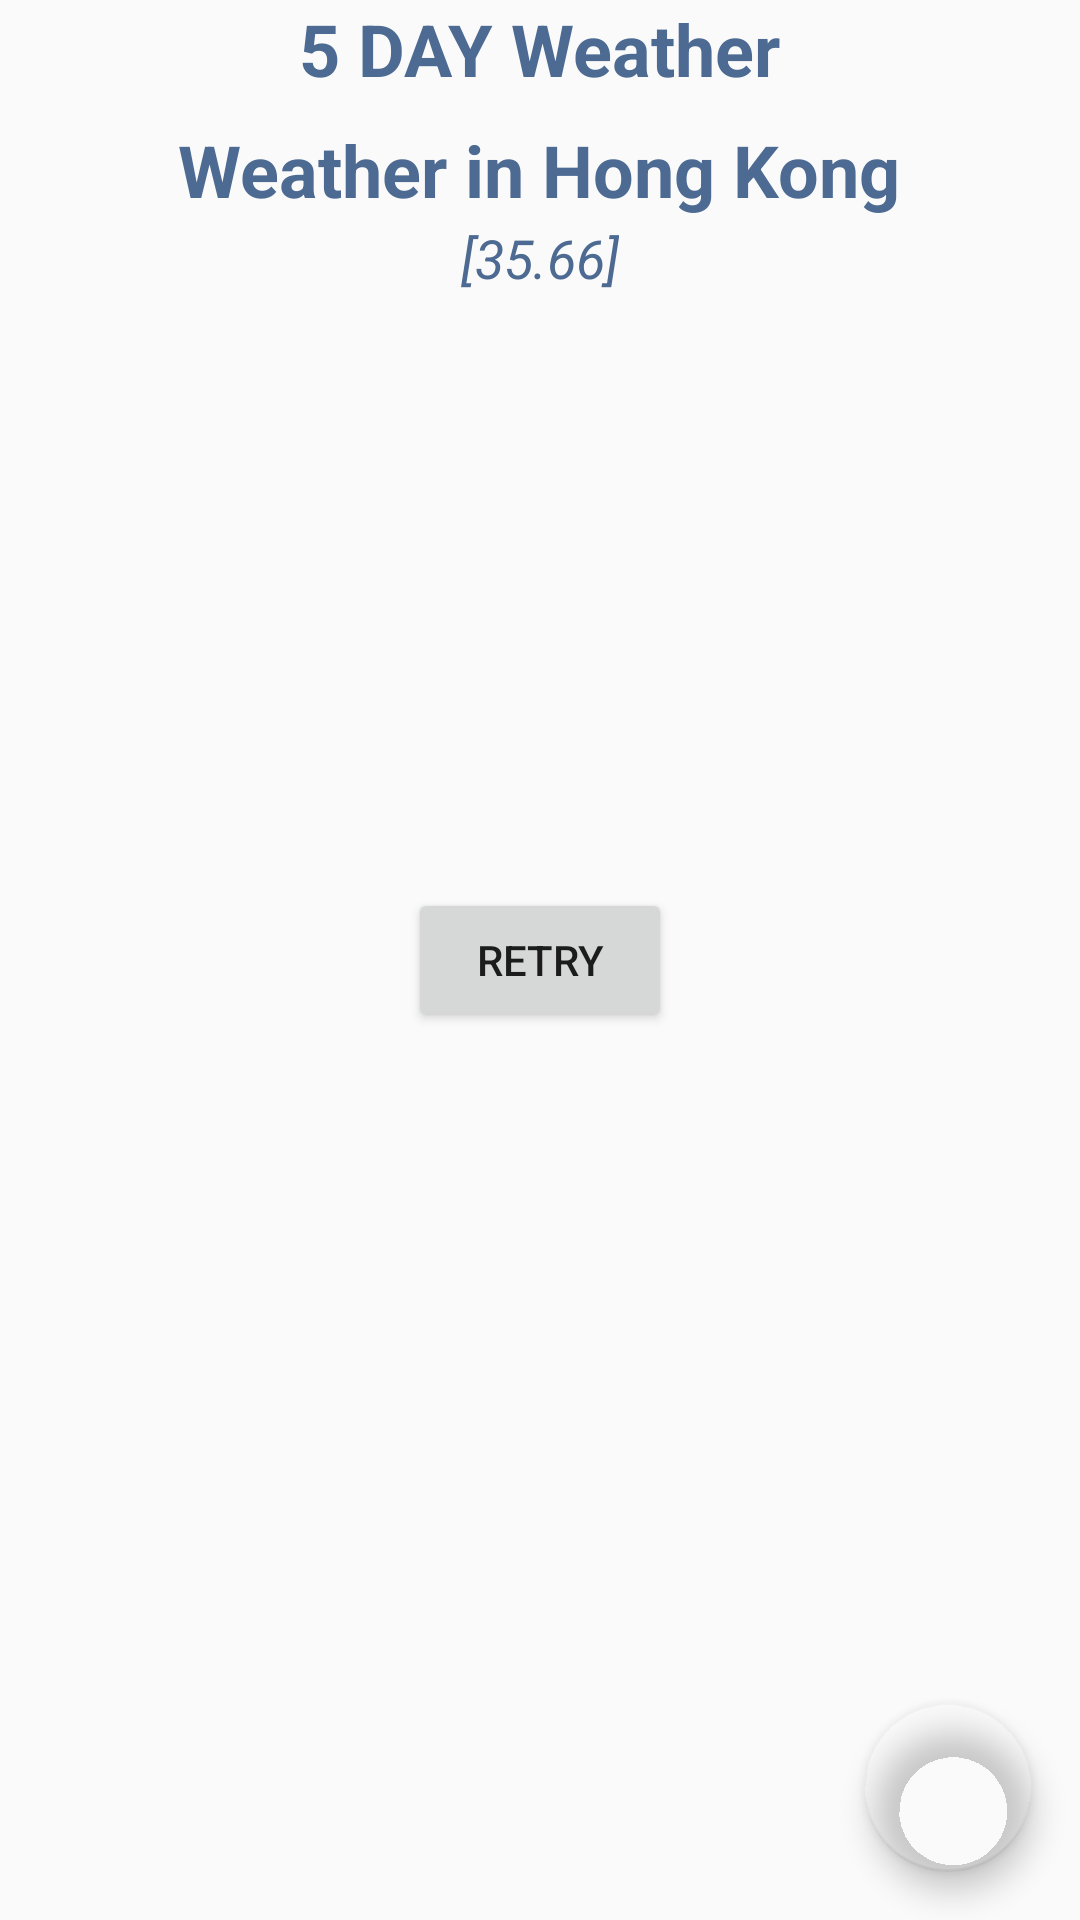

The Android layout XML behind this screen, and the referenced resources:
<!-- AndroidManifest.xml: application theme AppTheme -->
<!-- res/layout/fragment_forecast.xml -->
<?xml version="1.0" encoding="utf-8"?>
<android.support.constraint.ConstraintLayout xmlns:android="http://schemas.android.com/apk/res/android"
    xmlns:app="http://schemas.android.com/apk/res-auto"
    xmlns:tools="http://schemas.android.com/tools"
    android:id="@+id/constraintLayout"
    android:layout_width="match_parent"
    android:layout_height="match_parent"
    tools:context=".TabFiveDays">


    <TextView
        android:id="@+id/textView"
        android:layout_width="wrap_content"
        android:layout_height="wrap_content"
        android:text="5 DAY Weather"
        android:textColor="@color/colorPrimary"
        android:textSize="24sp"
        android:textStyle="bold"
        app:layout_constraintEnd_toEndOf="@+id/txt_description"
        app:layout_constraintStart_toStartOf="@+id/txt_description"
        app:layout_constraintTop_toTopOf="parent" />

    <TextView
        android:id="@+id/txt_description"
        android:layout_width="wrap_content"
        android:layout_height="wrap_content"
        android:layout_marginTop="8dp"
        android:text="Weather in Hong Kong"
        android:textColor="@color/colorPrimary"
        android:textSize="24sp"
        android:textStyle="bold"
        app:layout_constraintEnd_toEndOf="parent"
        app:layout_constraintHorizontal_bias="0.497"
        app:layout_constraintStart_toStartOf="parent"
        app:layout_constraintTop_toBottomOf="@+id/textView" />

    <TextView
        android:id="@+id/txt_Geo_coord"
        android:layout_width="wrap_content"
        android:layout_height="wrap_content"
        android:layout_marginTop="1dp"
        android:text="[35.66]"
        android:textColor="@color/colorPrimary"
        android:textSize="18sp"
        android:textStyle="italic"
        app:layout_constraintEnd_toEndOf="parent"
        app:layout_constraintStart_toStartOf="parent"
        app:layout_constraintTop_toBottomOf="@+id/txt_description" />


    <android.support.v7.widget.RecyclerView
        android:id="@+id/recycler_forecast"
        android:layout_width="0dp"
        android:layout_height="0dp"
        android:layout_marginTop="8dp"
        app:layout_constraintBottom_toBottomOf="parent"
        app:layout_constraintEnd_toEndOf="parent"
        app:layout_constraintStart_toStartOf="parent"
        app:layout_constraintTop_toBottomOf="@+id/txt_Geo_coord" />

    <android.support.design.widget.FloatingActionButton
        android:id="@+id/fab"
        android:layout_width="wrap_content"
        android:layout_height="wrap_content"
        android:layout_marginEnd="16dp"
        android:layout_marginRight="16dp"
        android:layout_marginBottom="16dp"
        android:clickable="true"
        android:foreground="@drawable/ic_top"
        app:backgroundTint="@android:color/transparent"
        app:layout_constraintBottom_toBottomOf="parent"
        app:layout_constraintEnd_toEndOf="parent" />

    <Button
        android:id="@+id/btn_retry"
        android:layout_width="wrap_content"
        android:layout_height="wrap_content"
        android:layout_marginStart="8dp"
        android:layout_marginTop="8dp"
        android:layout_marginEnd="8dp"
        android:layout_marginBottom="8dp"
        android:text="Retry"
        app:layout_constraintBottom_toBottomOf="parent"
        app:layout_constraintEnd_toEndOf="parent"
        app:layout_constraintStart_toStartOf="parent"
        app:layout_constraintTop_toTopOf="parent" />

</android.support.constraint.ConstraintLayout>
<!-- resources referenced by this layout -->
<resources>
  <color name="colorPrimary">#4C6A92</color>
  <!-- drawable ic_top: png bitmap (drawable, 19920 bytes) -->
  <style name="AppTheme" parent="Theme.AppCompat.Light.DarkActionBar">
          <item name="colorPrimary">@color/colorPrimary</item>
          <item name="colorPrimaryDark">@color/colorPrimaryDark</item>
          <item name="colorAccent">@color/colorAccent</item>
          <item name="android:actionModeBackground">@color/colorPrimaryDark</item>
      </style>
  <color name="colorPrimaryDark">#3c5474</color>
  <color name="colorAccent">#4c7c92</color>
</resources>
